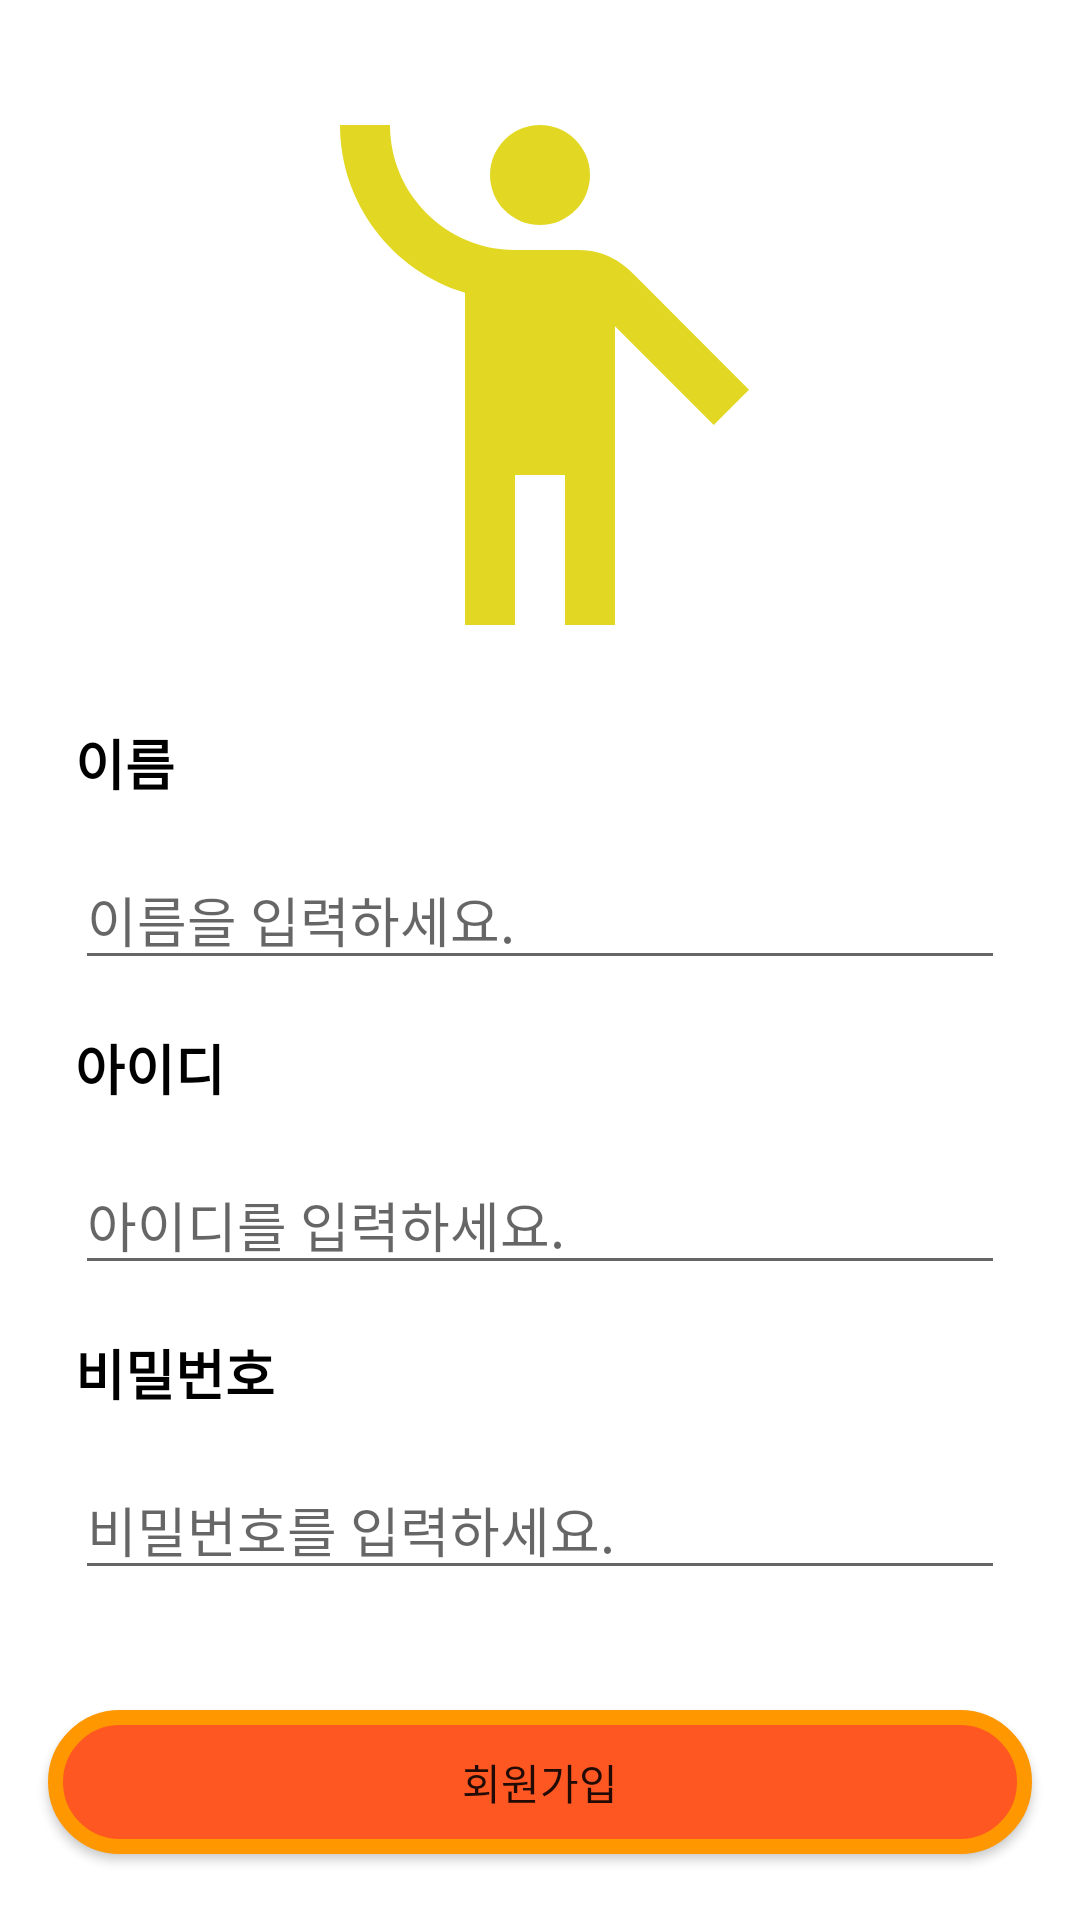

Reconstruct the res/layout file that produces this screen, plus the resources it refers to.
<!-- AndroidManifest.xml: application theme Theme.LoginServices -->
<!-- res/layout/activity_signup.xml -->
<?xml version="1.0" encoding="utf-8"?>
<androidx.constraintlayout.widget.ConstraintLayout xmlns:android="http://schemas.android.com/apk/res/android"
    xmlns:tools="http://schemas.android.com/tools"
    android:layout_width="match_parent"
    android:layout_height="match_parent"
    xmlns:app="http://schemas.android.com/apk/res-auto">

    <ImageView
        android:id="@+id/titleImageView"
        android:layout_width="200dp"
        android:layout_height="200dp"
        app:layout_constraintTop_toTopOf="parent"
        app:layout_constraintStart_toStartOf="parent"
        app:layout_constraintEnd_toEndOf="parent"
        android:src="@drawable/ic_baseline_emoji_people_24"
        android:layout_marginTop="25dp" />

    <TextView
        android:id="@+id/nameTextView"
        android:layout_width="0dp"
        android:layout_height="wrap_content"
        app:layout_constraintTop_toBottomOf="@id/titleImageView"
        app:layout_constraintStart_toStartOf="parent"
        app:layout_constraintEnd_toEndOf="parent"
        android:layout_marginHorizontal="25dp"
        android:layout_gravity="start"
        android:layout_marginTop="16dp"
        android:text="@string/name_text"
        android:textSize="18sp"
        android:textColor="@color/black"
        android:textStyle="bold" />

    <EditText
        android:id="@+id/nameEditTextView"
        android:layout_width="0dp"
        android:layout_height="wrap_content"
        app:layout_constraintStart_toStartOf="parent"
        app:layout_constraintEnd_toEndOf="parent"
        app:layout_constraintTop_toBottomOf="@id/nameTextView"
        android:layout_marginHorizontal="25dp"
        android:layout_marginTop="16dp"
        android:hint="@string/name_edit"
        android:inputType="text" />

    <TextView
        android:id="@+id/idTextView"
        android:layout_width="0dp"
        android:layout_height="wrap_content"
        app:layout_constraintTop_toBottomOf="@id/nameEditTextView"
        app:layout_constraintStart_toStartOf="parent"
        app:layout_constraintEnd_toEndOf="parent"
        android:layout_marginHorizontal="25dp"
        android:layout_gravity="start"
        android:layout_marginTop="16dp"
        android:text="@string/name"
        android:textSize="18sp"
        android:textColor="@color/black"
        android:textStyle="bold"
        />

    <EditText
        android:id="@+id/idEditTextView"
        android:layout_width="0dp"
        android:layout_height="wrap_content"
        app:layout_constraintStart_toStartOf="parent"
        app:layout_constraintEnd_toEndOf="parent"
        app:layout_constraintTop_toBottomOf="@id/idTextView"
        android:layout_marginHorizontal="25dp"
        android:layout_marginTop="16dp"
        android:hint="@string/input_id"
        android:inputType="text" />

    <TextView
        android:id="@+id/passwordTextView"
        android:layout_width="0dp"
        android:layout_height="wrap_content"
        app:layout_constraintTop_toBottomOf="@id/idEditTextView"
        app:layout_constraintStart_toStartOf="parent"
        app:layout_constraintEnd_toEndOf="parent"
        android:layout_marginHorizontal="25dp"
        android:layout_marginTop="16dp"
        android:text="@string/password"
        android:textSize="18sp"
        android:textColor="@color/black"
        android:textStyle="bold"/>

    <EditText
        android:id="@+id/passwordEditTextView"
        android:layout_width="0dp"
        android:layout_height="wrap_content"
        app:layout_constraintTop_toBottomOf="@id/passwordTextView"
        app:layout_constraintStart_toStartOf="parent"
        app:layout_constraintEnd_toEndOf="parent"
        android:layout_marginHorizontal="25dp"
        android:layout_marginTop="16dp"
        android:hint="@string/input_password"
        android:inputType="textPassword" />

    <androidx.appcompat.widget.AppCompatButton
        android:id="@+id/openButton"
        android:layout_width="0dp"
        android:layout_height="wrap_content"
        app:layout_constraintTop_toBottomOf="@id/passwordEditTextView"
        app:layout_constraintStart_toStartOf="parent"
        app:layout_constraintEnd_toEndOf="parent"
        android:layout_marginTop="40dp"
        android:layout_marginHorizontal="16dp"
        android:text="@string/register_button"
        android:background="@drawable/button_background2"/>

</androidx.constraintlayout.widget.ConstraintLayout>
<!-- resources referenced by this layout -->
<resources>
  <!-- drawable button_background2 (drawable) -->
  <?xml version="1.0" encoding="utf-8"?>
  <ripple xmlns:android="http://schemas.android.com/apk/res/android"
      android:color="#696767">
  
      <item android:id="@android:id/background">
          <shape>
              <solid android:color="#FF5722" />
              <stroke android:width="5dp"
                  android:color="#FF9800" />
              <corners android:radius="50dp" />
          </shape>
      </item>
  </ripple>
  <!-- drawable ic_baseline_emoji_people_24 (drawable) -->
  <vector android:height="24dp" android:tint="#E2D824"
      android:viewportHeight="24" android:viewportWidth="24"
      android:width="24dp" xmlns:android="http://schemas.android.com/apk/res/android">
      <path android:fillColor="@android:color/white" android:pathData="M12,4m-2,0a2,2 0,1 1,4 0a2,2 0,1 1,-4 0"/>
      <path android:fillColor="@android:color/white" android:pathData="M15.89,8.11C15.5,7.72 14.83,7 13.53,7c-0.21,0 -1.42,0 -2.54,0C8.24,6.99 6,4.75 6,2H4c0,3.16 2.11,5.84 5,6.71V22h2v-6h2v6h2V10.05L18.95,14l1.41,-1.41L15.89,8.11z"/>
  </vector>
  <string name="input_id">아이디를 입력하세요.</string>
  <string name="input_password">비밀번호를 입력하세요.</string>
  <string name="name">아이디</string>
  <string name="name_edit">이름을 입력하세요.</string>
  <string name="name_text">이름</string>
  <string name="password">비밀번호</string>
  <string name="register_button">회원가입</string>
  <style name="Theme.LoginServices" parent="Theme.MaterialComponents.DayNight.NoActionBar">
          
          <item name="colorPrimary">@color/purple_500</item>
          <item name="colorPrimaryVariant">@color/purple_700</item>
          <item name="colorOnPrimary">@color/white</item>
          
          <item name="colorSecondary">@color/teal_200</item>
          <item name="colorSecondaryVariant">@color/teal_700</item>
          <item name="colorOnSecondary">@color/black</item>
          
          <item name="android:statusBarColor" tools:targetApi="l">?attr/colorPrimaryVariant</item>
          
      </style>
  <!-- not gathered from this repository: default colours our renderer supplied (Android Studio template values) -->
  <color name="purple_500">#FF6200EE</color>
  <color name="purple_700">#FF3700B3</color>
  <color name="teal_200">#FF03DAC5</color>
  <color name="teal_700">#FF018786</color>
  <color name="black">#FF000000</color>
  <color name="white">#FFFFFFFF</color>
</resources>
